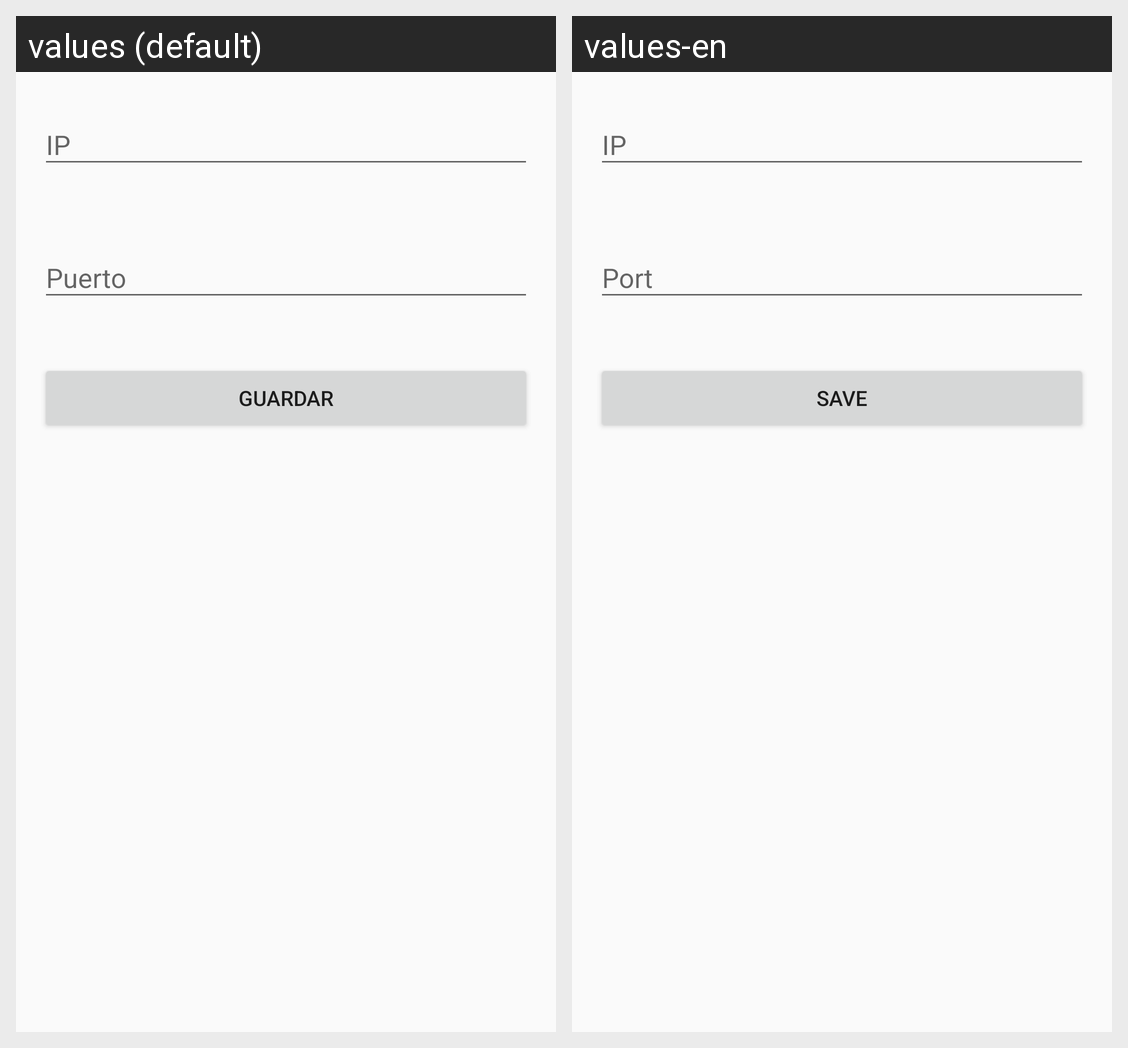

Translations of the strings shown on this Android screen, per locale in the grid:
Android screen res/layout/activity_settings.xml rendered under 2 locales, left to right: values (default), values-en. Device: Nexus 5 (rendered at 1080×1920; each locale shown at half size, 540×960, under a caption strip naming it); theme AppTheme.
Strings drawn on this screen, with the default value and each locale's value (text and hints the layout hard-codes, and strings that could not be matched under every locale, appear in the picture but are not listed):

IP
  values: IP
  values-en: IP

port
  values: Puerto
  values-en: Port

save
  values: Guardar
  values-en: Save
